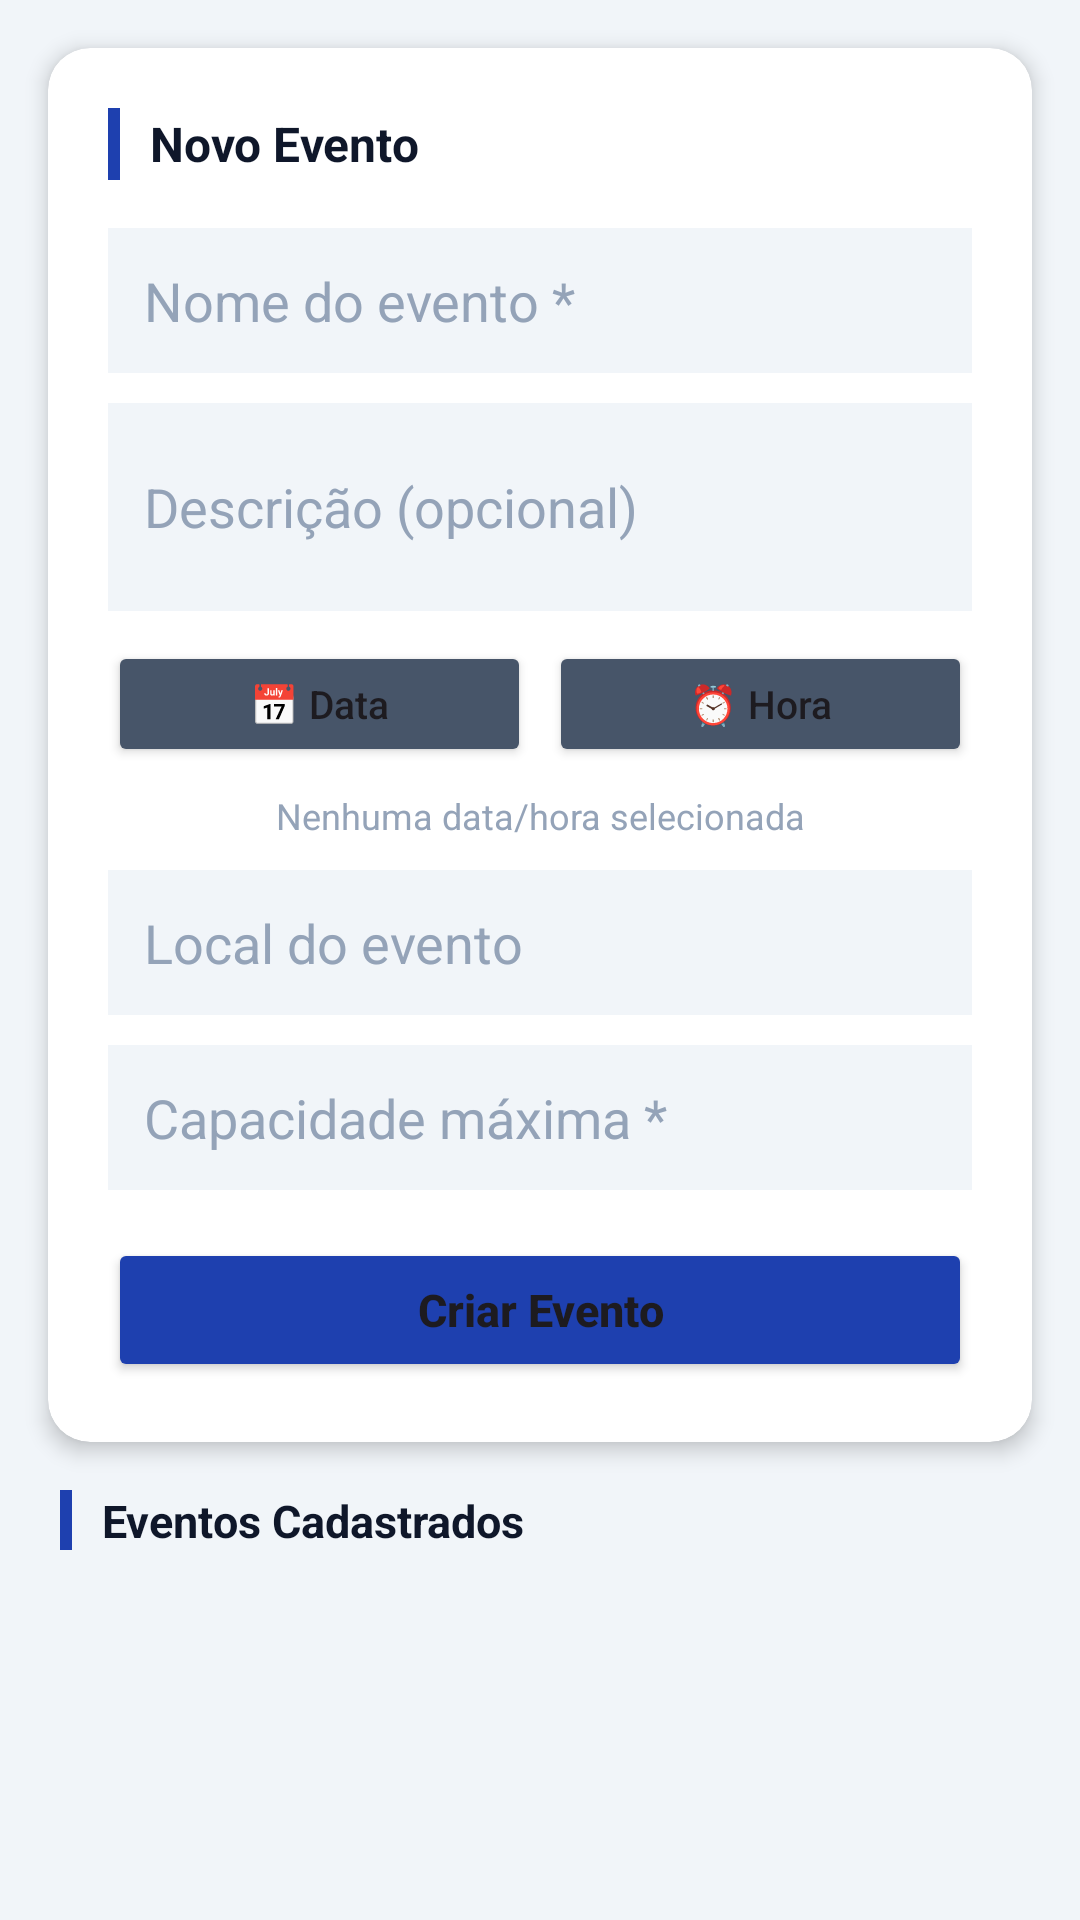

Android layout source for this screen:
<!-- AndroidManifest.xml: application theme Theme.ControleDeAcesso -->
<!-- res/layout/fragment_evento.xml -->
<?xml version="1.0" encoding="utf-8"?>
<ScrollView xmlns:android="http://schemas.android.com/apk/res/android"
    xmlns:app="http://schemas.android.com/apk/res-auto"
    android:layout_width="match_parent"
    android:layout_height="match_parent"
    android:background="@color/background">

    <LinearLayout
        android:layout_width="match_parent"
        android:layout_height="wrap_content"
        android:orientation="vertical"
        android:paddingBottom="24dp">

        
        <androidx.cardview.widget.CardView
            android:layout_width="match_parent"
            android:layout_height="wrap_content"
            android:layout_marginHorizontal="16dp"
            android:layout_marginTop="16dp"
            android:layout_marginBottom="16dp"
            app:cardCornerRadius="14dp"
            app:cardElevation="4dp"
            app:cardBackgroundColor="@color/surface">

            <LinearLayout
                android:layout_width="match_parent"
                android:layout_height="wrap_content"
                android:orientation="vertical"
                android:padding="20dp">

                <LinearLayout
                    android:layout_width="match_parent"
                    android:layout_height="wrap_content"
                    android:orientation="horizontal"
                    android:gravity="center_vertical"
                    android:layout_marginBottom="16dp">

                    <View
                        android:layout_width="4dp"
                        android:layout_height="24dp"
                        android:background="@color/primary"
                        android:layout_marginEnd="10dp" />

                    <TextView
                        android:layout_width="wrap_content"
                        android:layout_height="wrap_content"
                        android:text="Novo Evento"
                        android:textSize="16sp"
                        android:textStyle="bold"
                        android:textColor="@color/text_primary" />

                </LinearLayout>

                <EditText
                    android:id="@+id/et_evento_nome"
                    android:layout_width="match_parent"
                    android:layout_height="wrap_content"
                    android:hint="Nome do evento *"
                    android:inputType="text"
                    android:layout_marginBottom="10dp"
                    android:padding="12dp"
                    android:background="@color/background"
                    android:textColor="@color/text_primary"
                    android:textColorHint="@color/text_hint" />

                <EditText
                    android:id="@+id/et_evento_descricao"
                    android:layout_width="match_parent"
                    android:layout_height="wrap_content"
                    android:hint="Descrição (opcional)"
                    android:inputType="textMultiLine"
                    android:minLines="2"
                    android:layout_marginBottom="10dp"
                    android:padding="12dp"
                    android:background="@color/background"
                    android:textColor="@color/text_primary"
                    android:textColorHint="@color/text_hint" />

                <LinearLayout
                    android:layout_width="match_parent"
                    android:layout_height="wrap_content"
                    android:orientation="horizontal"
                    android:layout_marginBottom="8dp">

                    <Button
                        android:id="@+id/btn_data"
                        android:layout_width="0dp"
                        android:layout_height="42dp"
                        android:layout_weight="1"
                        android:text="📅 Data"
                        android:textAllCaps="false"
                        android:textSize="13sp"
                        android:layout_marginEnd="6dp"
                        android:backgroundTint="#475569" />

                    <Button
                        android:id="@+id/btn_hora"
                        android:layout_width="0dp"
                        android:layout_height="42dp"
                        android:layout_weight="1"
                        android:text="⏰ Hora"
                        android:textAllCaps="false"
                        android:textSize="13sp"
                        android:backgroundTint="#475569" />

                </LinearLayout>

                <TextView
                    android:id="@+id/tv_data_hora_selecionada"
                    android:layout_width="match_parent"
                    android:layout_height="wrap_content"
                    android:text="Nenhuma data/hora selecionada"
                    android:textColor="@color/text_hint"
                    android:textSize="12sp"
                    android:gravity="center"
                    android:layout_marginBottom="10dp" />

                <EditText
                    android:id="@+id/et_evento_local"
                    android:layout_width="match_parent"
                    android:layout_height="wrap_content"
                    android:hint="Local do evento"
                    android:inputType="text"
                    android:layout_marginBottom="10dp"
                    android:padding="12dp"
                    android:background="@color/background"
                    android:textColor="@color/text_primary"
                    android:textColorHint="@color/text_hint" />

                <EditText
                    android:id="@+id/et_evento_capacidade"
                    android:layout_width="match_parent"
                    android:layout_height="wrap_content"
                    android:hint="Capacidade máxima *"
                    android:inputType="number"
                    android:layout_marginBottom="16dp"
                    android:padding="12dp"
                    android:background="@color/background"
                    android:textColor="@color/text_primary"
                    android:textColorHint="@color/text_hint" />

                <Button
                    android:id="@+id/btn_criar_evento"
                    android:layout_width="match_parent"
                    android:layout_height="48dp"
                    android:text="Criar Evento"
                    android:textAllCaps="false"
                    android:textSize="15sp"
                    android:textStyle="bold"
                    android:backgroundTint="@color/primary" />

            </LinearLayout>
        </androidx.cardview.widget.CardView>

        
        <LinearLayout
            android:layout_width="match_parent"
            android:layout_height="wrap_content"
            android:orientation="horizontal"
            android:gravity="center_vertical"
            android:paddingHorizontal="20dp"
            android:layout_marginBottom="8dp">

            <View
                android:layout_width="4dp"
                android:layout_height="20dp"
                android:background="@color/primary"
                android:layout_marginEnd="10dp" />

            <TextView
                android:layout_width="wrap_content"
                android:layout_height="wrap_content"
                android:text="Eventos Cadastrados"
                android:textSize="15sp"
                android:textStyle="bold"
                android:textColor="@color/text_primary" />

        </LinearLayout>

        <androidx.recyclerview.widget.RecyclerView
            android:id="@+id/rv_eventos"
            android:layout_width="match_parent"
            android:layout_height="wrap_content"
            android:nestedScrollingEnabled="false" />

    </LinearLayout>
</ScrollView>
<!-- resources referenced by this layout -->
<resources>
  <color name="background">#F1F5F9</color>
  <color name="primary">#1E40AF</color>
  <color name="surface">#FFFFFF</color>
  <color name="text_hint">#94A3B8</color>
  <color name="text_primary">#0F172A</color>
  <style name="Theme.ControleDeAcesso" parent="Base.Theme.ControleDeAcesso" />
  <style name="Base.Theme.ControleDeAcesso" parent="Theme.Material3.DayNight.NoActionBar">
          
          
      </style>
</resources>
